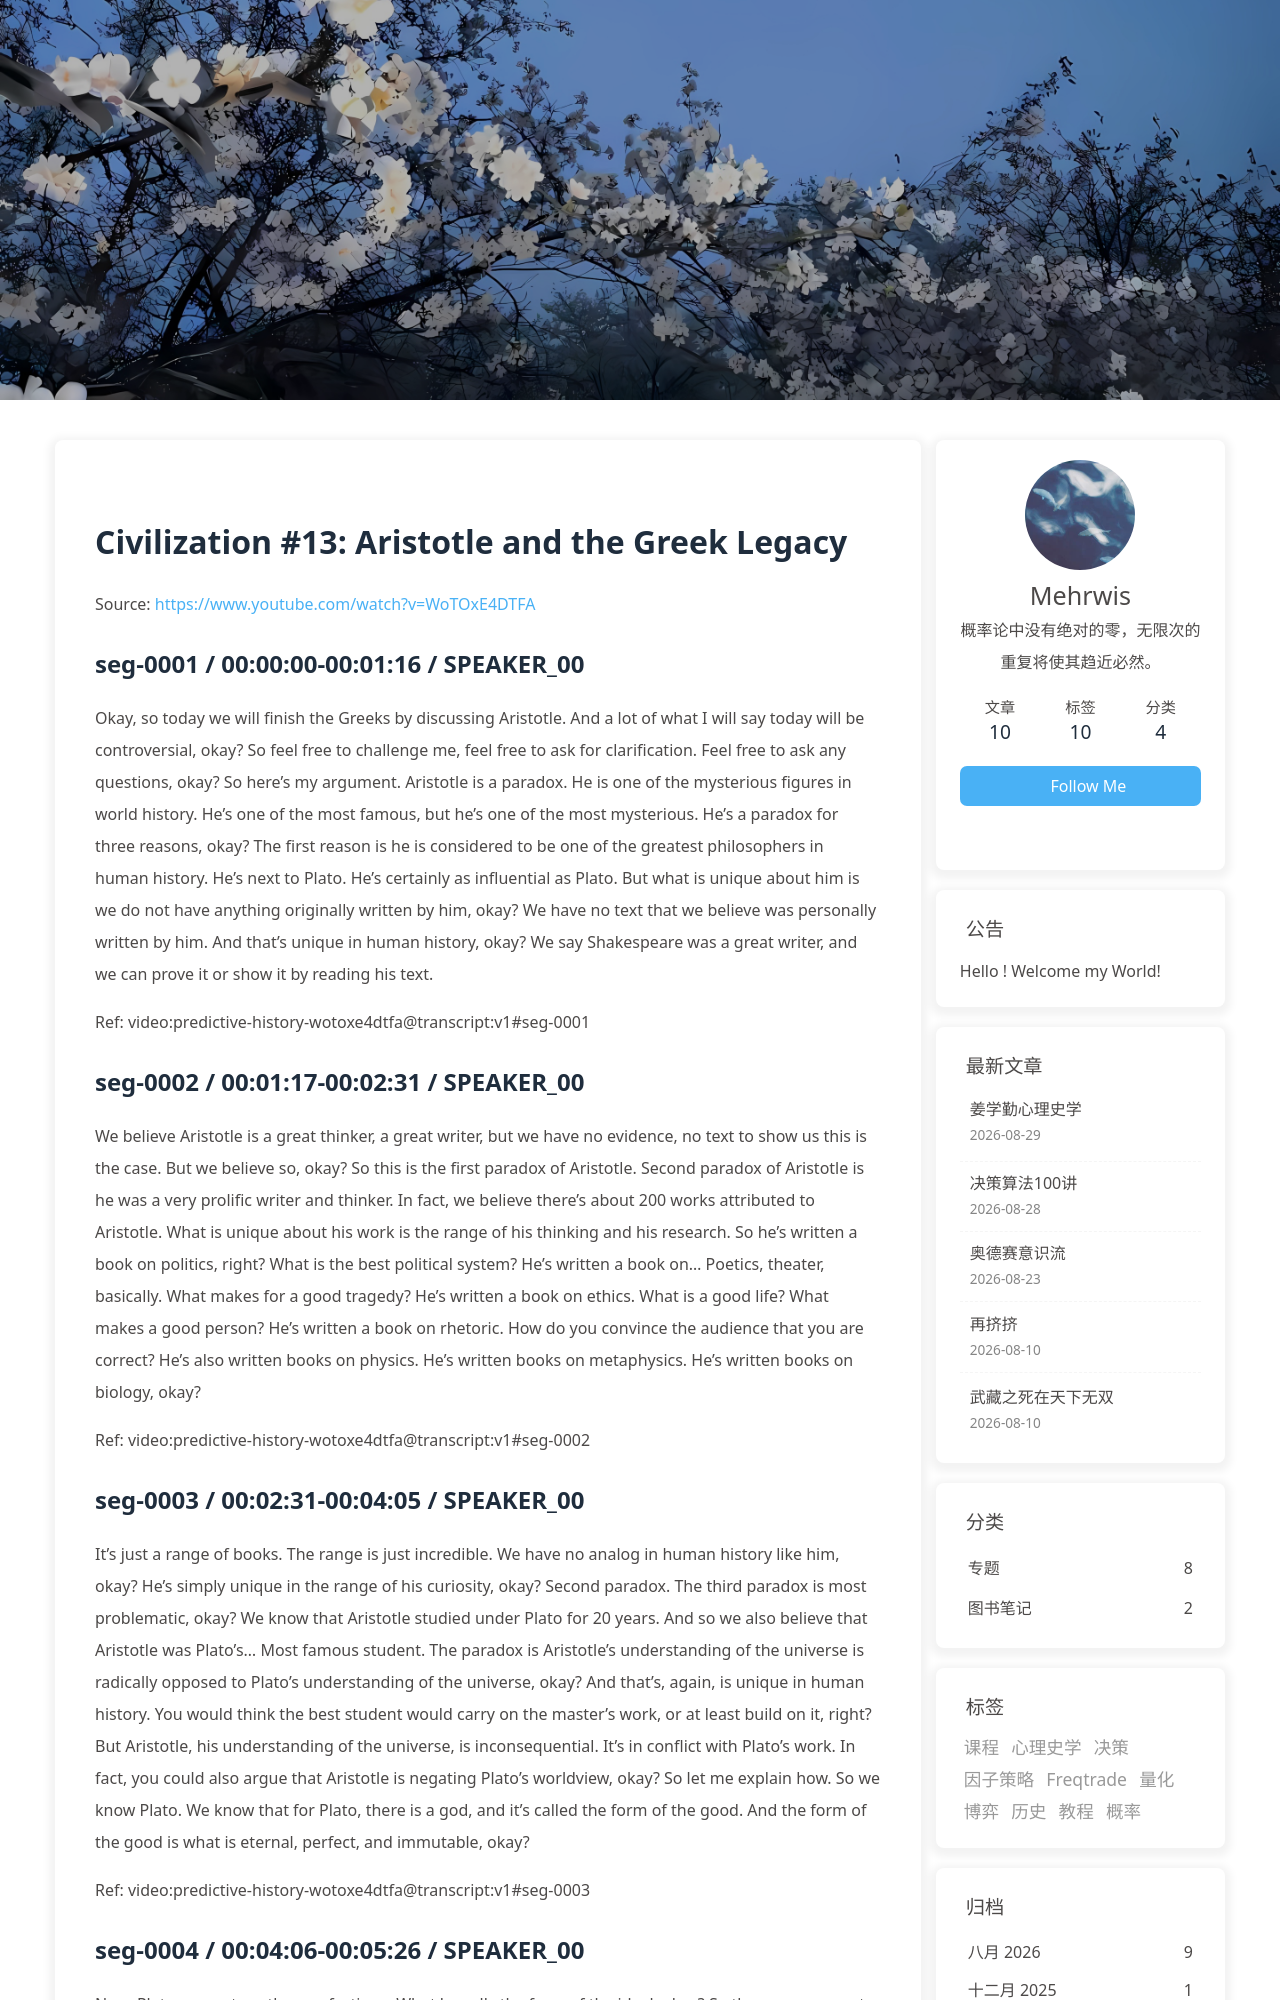

repository: morewhyhan/morewhyhan.github.io · page: book/psychohistory/2-Civilization/013-13-aristotle-and-the-greek-legacy.html · generator: jekyll

# Civilization #13:  Aristotle and the Greek Legacy

Source: https://www.youtube.com/watch?v=WoTOxE4DTFA

## seg-0001 / 00:00:00-00:01:16 / SPEAKER_00

Okay, so today we will finish the Greeks by discussing Aristotle. And a lot of what I will say today will be controversial, okay? So feel free to challenge me, feel free to ask for clarification. Feel free to ask any questions, okay? So here's my argument. Aristotle is a paradox. He is one of the mysterious figures in world history. He's one of the most famous, but he's one of the most mysterious. He's a paradox for three reasons, okay? The first reason is he is considered to be one of the greatest philosophers in human history. He's next to Plato. He's certainly as influential as Plato. But what is unique about him is we do not have anything originally written by him, okay? We have no text that we believe was personally written by him. And that's unique in human history, okay? We say Shakespeare was a great writer, and we can prove it or show it by reading his text.

Ref: video:predictive-history-wotoxe4dtfa@transcript:v1#seg-0001

## seg-0002 / 00:01:17-00:02:31 / SPEAKER_00

We believe Aristotle is a great thinker, a great writer, but we have no evidence, no text to show us this is the case. But we believe so, okay? So this is the first paradox of Aristotle. Second paradox of Aristotle is he was a very prolific writer and thinker. In fact, we believe there's about 200 works attributed to Aristotle. What is unique about his work is the range of his thinking and his research. So he's written a book on politics, right? What is the best political system? He's written a book on... Poetics, theater, basically. What makes for a good tragedy? He's written a book on ethics. What is a good life? What makes a good person? He's written a book on rhetoric. How do you convince the audience that you are correct? He's also written books on physics. He's written books on metaphysics. He's written books on biology, okay?

Ref: video:predictive-history-wotoxe4dtfa@transcript:v1#seg-0002

## seg-0003 / 00:02:31-00:04:05 / SPEAKER_00

It's just a range of books. The range is just incredible. We have no analog in human history like him, okay? He's simply unique in the range of his curiosity, okay? Second paradox. The third paradox is most problematic, okay? We know that Aristotle studied under Plato for 20 years. And so we also believe that Aristotle was Plato's... Most famous student. The paradox is Aristotle's understanding of the universe is radically opposed to Plato's understanding of the universe, okay? And that's, again, is unique in human history. You would think the best student would carry on the master's work, or at least build on it, right? But Aristotle, his understanding of the universe, is inconsequential. It's in conflict with Plato's work. In fact, you could also argue that Aristotle is negating Plato's worldview, okay? So let me explain how. So we know Plato. We know that for Plato, there is a god, and it's called the form of the good. And the form of the good is what is eternal, perfect, and immutable, okay?

Ref: video:predictive-history-wotoxe4dtfa@transcript:v1#seg-0003

## seg-0004 / 00:04:06-00:05:26 / SPEAKER_00

Now. Plato emanates other perfections. What he calls the form of the ideal, okay? So these are concepts like justice and beauty and reason. And then these concepts manifest themselves in forms like horse, right? Or a woman, okay? And these are like the ideal, perfect, immutable, eternal manifestations, okay? So, what is the ideal? So there's only one horse. It's up in heaven. Everything else is a copy of this horse, or imitation of this horse, okay? So we live in a shadow realm, okay, a shadow realm, where everything is imitation, okay? This is our reality. It's a shadow reality. And that's why art and poetry and theater are so bad, because they are really an imitation of an imitation, okay? So this is Plato's hierarchy. Okay? So, from this hierarchy and this worldview, we can make certain extrapolations, okay? The first extrapolation is, for Plato, what is good is if you approach or return to the form of the good.

Ref: video:predictive-history-wotoxe4dtfa@transcript:v1#seg-0004
